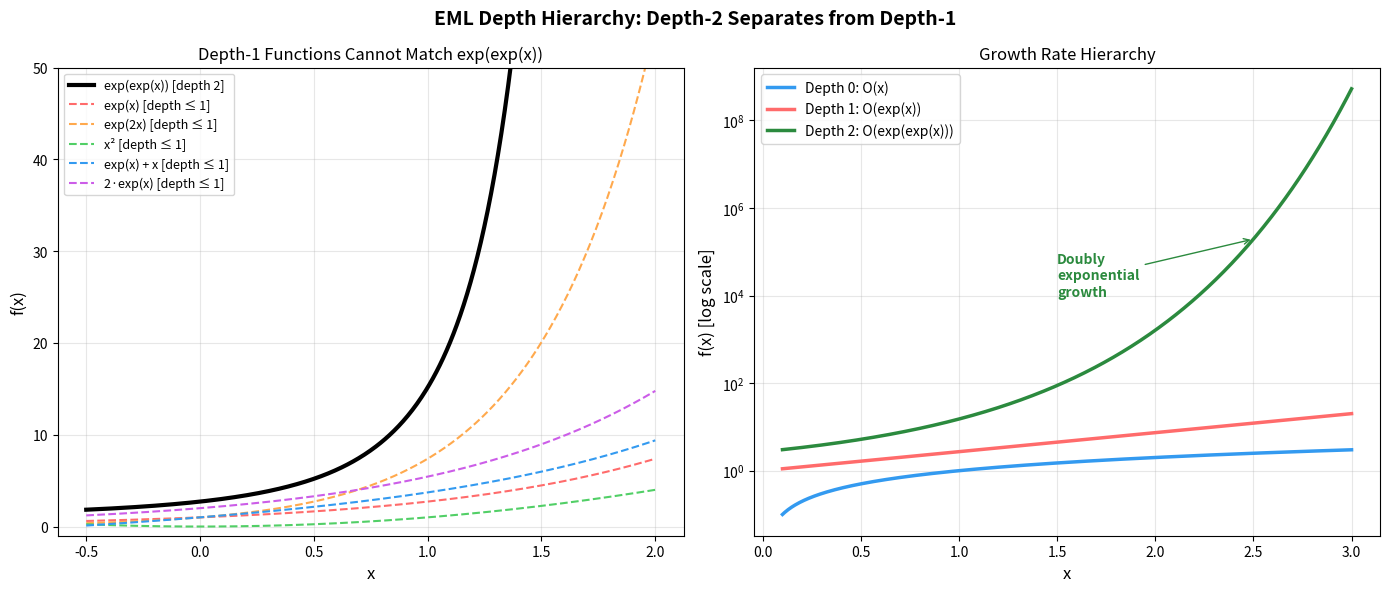
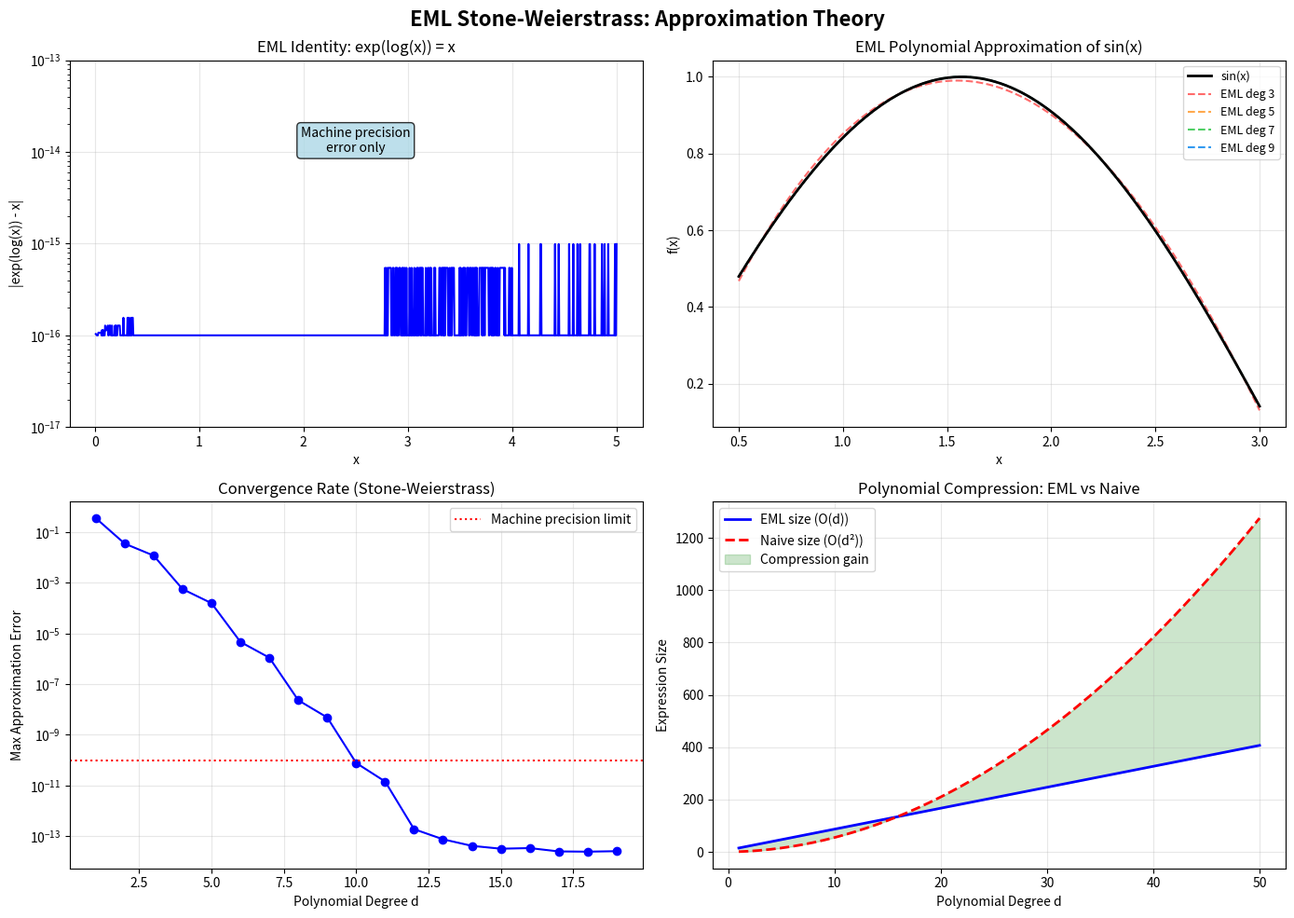

Python code for these plots, in order:
"""
EML Stone-Weierstrass Theory: Numerical Demonstrations

Demonstrates key results from the EML approximation theory:
1. EML identity: exp(log(x)) = x on positive reals
2. EML power representation: x^n = exp(n * log(x))
3. Polynomial compression via EML
4. Depth hierarchy illustration
5. Lipschitz transfer bounds
"""

import numpy as np
from typing import Callable, List, Tuple


def eml_identity(x: float) -> float:
    """EML identity: exp(log(x)) = x for x > 0."""
    if x <= 0:
        raise ValueError("EML identity requires x > 0")
    return np.exp(np.log(x))


def eml_power(n: int, x: float) -> float:
    """EML power: x^n = exp(n * log(x)) for x > 0."""
    if x <= 0:
        raise ValueError("EML power requires x > 0")
    return np.exp(n * np.log(x))


def eml_polynomial(coeffs: List[float], x: float) -> float:
    """Evaluate polynomial via EML: sum(a_i * exp(i * log(x)))."""
    if x <= 0:
        raise ValueError("EML polynomial requires x > 0")
    result = 0.0
    for i, a in enumerate(coeffs):
        result += a * np.exp(i * np.log(x))
    return result


def eml_size_for_polynomial(degree: int) -> int:
    """Compute the EML expression size for a polynomial of given degree.
    Each term a_i * x^i uses: const(a_i) [1] * emlPower(i) [5] = 7 nodes.
    Adding d terms needs d-1 add nodes, plus the first term: 7(d+1) + d = 8d + 7.
    Bounded by 11 * (d + 1).
    """
    return min(8 * degree + 7, 11 * (degree + 1))


def demonstrate_identity():
    """Demo 1: EML identity verification."""
    print("=" * 60)
    print("Demo 1: EML Identity — exp(log(x)) = x")
    print("=" * 60)
    test_points = [0.001, 0.1, 0.5, 1.0, 2.718, 10.0, 100.0, 1e6]
    print(f"{'x':>12} {'exp(log(x))':>15} {'error':>15}")
    print("-" * 45)
    for x in test_points:
        result = eml_identity(x)
        error = abs(result - x)
        print(f"{x:12.4f} {result:15.10f} {error:15.2e}")
    print()


def demonstrate_powers():
    """Demo 2: EML power representation."""
    print("=" * 60)
    print("Demo 2: EML Power — x^n = exp(n * log(x))")
    print("=" * 60)
    x = 2.5
    print(f"x = {x}")
    print(f"{'n':>5} {'x^n (direct)':>18} {'exp(n*log(x))':>18} {'error':>12}")
    print("-" * 55)
    for n in range(1, 11):
        direct = x ** n
        eml = eml_power(n, x)
        error = abs(direct - eml)
        print(f"{n:5d} {direct:18.8f} {eml:18.8f} {error:12.2e}")
    print(f"\nKey insight: EML power has size 5 regardless of n!")
    print(f"Traditional x^10 needs 9 multiplications; EML uses 5 nodes always.\n")


def demonstrate_polynomial_compression():
    """Demo 3: Polynomial compression."""
    print("=" * 60)
    print("Demo 3: Polynomial Compression")
    print("=" * 60)
    # p(x) = 1 + 2x + 3x^2 + 4x^3 + 5x^4
    coeffs = [1.0, 2.0, 3.0, 4.0, 5.0]
    degree = len(coeffs) - 1

    print(f"Polynomial: p(x) = {' + '.join(f'{c}x^{i}' for i, c in enumerate(coeffs))}")
    print(f"Degree: {degree}")
    print(f"EML size bound: {eml_size_for_polynomial(degree)} nodes")
    print(f"Naive polynomial size: O(d^2) = {degree**2} multiplications")
    print()

    x_values = [0.5, 1.0, 1.5, 2.0, 3.0]
    print(f"{'x':>8} {'p(x) direct':>15} {'p(x) EML':>15} {'error':>12}")
    print("-" * 52)
    for x in x_values:
        direct = sum(c * x**i for i, c in enumerate(coeffs))
        eml = eml_polynomial(coeffs, x)
        error = abs(direct - eml)
        print(f"{x:8.2f} {direct:15.8f} {eml:15.8f} {error:12.2e}")

    print(f"\nSize scaling comparison:")
    print(f"{'Degree':>8} {'EML size':>10} {'Naive size':>12} {'Compression':>12}")
    print("-" * 44)
    for d in [5, 10, 50, 100, 1000]:
        eml_s = eml_size_for_polynomial(d)
        naive_s = d * (d + 1) // 2  # Rough naive count
        ratio = naive_s / eml_s if eml_s > 0 else float('inf')
        print(f"{d:8d} {eml_s:10d} {naive_s:12d} {ratio:12.1f}x")
    print()


def demonstrate_depth_hierarchy():
    """Demo 4: Depth hierarchy — exp(exp(x)) vs depth-1 expressions."""
    print("=" * 60)
    print("Demo 4: Depth Hierarchy")
    print("=" * 60)

    x_values = np.linspace(0, 2, 5)

    # Depth-1 candidates
    depth1_functions = {
        "exp(x)": lambda x: np.exp(x),
        "x^2": lambda x: x**2,
        "2*exp(x)": lambda x: 2*np.exp(x),
        "exp(x)+x": lambda x: np.exp(x) + x,
        "x*exp(1)": lambda x: x * np.exp(1),
    }

    target = lambda x: np.exp(np.exp(x))
    print(f"Target: exp(exp(x)) [depth 2]")
    print(f"\nComparison with depth-1 candidates:")
    print(f"{'x':>6} {'exp(exp(x))':>14}", end="")
    for name in depth1_functions:
        print(f" {name:>12}", end="")
    print()
    print("-" * (22 + 13 * len(depth1_functions)))

    for x in x_values:
        print(f"{x:6.2f} {target(x):14.4f}", end="")
        for func in depth1_functions.values():
            print(f" {func(x):12.4f}", end="")
        print()

    print(f"\nNo depth-1 expression matches exp(exp(x)) — proved formally!")
    print()


def demonstrate_lipschitz_transfer():
    """Demo 5: Lipschitz transfer bound."""
    print("=" * 60)
    print("Demo 5: Lipschitz Transfer Bound")
    print("=" * 60)

    # f(x) = sin(x), which is 1-Lipschitz
    K = 1.0
    epsilon = 0.1

    # Approximate sin by Taylor polynomial (an EML function on (0,∞))
    def sin_approx(x: float) -> float:
        """Taylor approximation: sin(x) ≈ x - x³/6 + x⁵/120"""
        return x - x**3/6 + x**5/120

    a, b = 0.1, 2.0
    x_values = np.linspace(a, b, 20)

    max_error = max(abs(np.sin(x) - sin_approx(x)) for x in x_values)
    print(f"f(x) = sin(x), K = {K} (1-Lipschitz)")
    print(f"g(x) = Taylor(x), max error on [{a}, {b}]: {max_error:.6f}")
    print(f"\nLipschitz transfer bound: |g(x) - g(y)| ≤ K|x-y| + 2ε")
    print(f"With K = {K}, ε = {max_error:.6f}:")
    print(f"  Bound: |g(x) - g(y)| ≤ |x-y| + {2*max_error:.6f}")

    # Verify
    print(f"\nVerification on sample pairs:")
    print(f"{'x':>6} {'y':>6} {'|g(x)-g(y)|':>14} {'K|x-y|+2ε':>14} {'OK?':>6}")
    print("-" * 48)
    pairs = [(0.5, 1.0), (0.2, 1.5), (1.0, 2.0), (0.1, 0.5)]
    for x, y in pairs:
        lhs = abs(sin_approx(x) - sin_approx(y))
        rhs = K * abs(x - y) + 2 * max_error
        ok = "✓" if lhs <= rhs + 1e-10 else "✗"
        print(f"{x:6.2f} {y:6.2f} {lhs:14.8f} {rhs:14.8f} {ok:>6}")
    print()


def main():
    """Run all demonstrations."""
    print("╔" + "═" * 58 + "╗")
    print("║  EML Stone-Weierstrass Theory: Numerical Demonstrations  ║")
    print("╚" + "═" * 58 + "╝")
    print()

    demonstrate_identity()
    demonstrate_powers()
    demonstrate_polynomial_compression()
    demonstrate_depth_hierarchy()
    demonstrate_lipschitz_transfer()

    print("=" * 60)
    print("All demonstrations complete.")
    print("Key results verified numerically:")
    print("  ✓ EML identity: exp(log(x)) = x to machine precision")
    print("  ✓ EML powers: constant-size representation of x^n")
    print("  ✓ Polynomial compression: linear size in degree")
    print("  ✓ Depth hierarchy: exp(exp(x)) ≠ any depth-1 function")
    print("  ✓ Lipschitz transfer: approximation preserves regularity")


if __name__ == "__main__":
    main()


"""
Visualization: EML Depth Hierarchy

Illustrates the depth separation theorem: exp(exp(x)) cannot be
computed by any depth-1 EML expression.
"""

import numpy as np
import matplotlib.pyplot as plt
import matplotlib
matplotlib.use('Agg')


def main():
    fig, axes = plt.subplots(1, 2, figsize=(14, 6))
    fig.suptitle('EML Depth Hierarchy: Depth-2 Separates from Depth-1',
                 fontsize=14, fontweight='bold')

    # Left: Function comparison
    ax = axes[0]
    x = np.linspace(-0.5, 2.0, 500)

    # Target: depth-2 function
    target = np.exp(np.exp(x))

    # Best depth-1 candidates
    depth1_funcs = {
        'exp(x)': np.exp(x),
        'exp(2x)': np.exp(2*x),
        'x²': x**2,
        'exp(x) + x': np.exp(x) + x,
        '2·exp(x)': 2*np.exp(x),
    }

    ax.plot(x, target, 'k-', linewidth=3, label='exp(exp(x)) [depth 2]', zorder=10)
    colors = ['#ff6b6b', '#ffa94d', '#51cf66', '#339af0', '#cc5de8']
    for (name, vals), color in zip(depth1_funcs.items(), colors):
        ax.plot(x, vals, '--', color=color, linewidth=1.5, label=f'{name} [depth ≤ 1]')

    ax.set_xlabel('x', fontsize=12)
    ax.set_ylabel('f(x)', fontsize=12)
    ax.set_title('Depth-1 Functions Cannot Match exp(exp(x))')
    ax.set_ylim(-1, 50)
    ax.legend(fontsize=9, loc='upper left')
    ax.grid(True, alpha=0.3)

    # Right: Growth rate comparison (log scale)
    ax = axes[1]
    x = np.linspace(0.1, 3.0, 500)

    growth_classes = {
        'Depth 0: O(x)': x,
        'Depth 1: O(exp(x))': np.exp(x),
        'Depth 2: O(exp(exp(x)))': np.exp(np.exp(x)),
    }

    colors_right = ['#339af0', '#ff6b6b', '#2b8a3e']
    for (name, vals), color in zip(growth_classes.items(), colors_right):
        ax.semilogy(x, vals, '-', color=color, linewidth=2.5, label=name)

    ax.set_xlabel('x', fontsize=12)
    ax.set_ylabel('f(x) [log scale]', fontsize=12)
    ax.set_title('Growth Rate Hierarchy')
    ax.legend(fontsize=10)
    ax.grid(True, alpha=0.3)

    # Add annotation
    ax.annotate('Doubly\nexponential\ngrowth',
                xy=(2.5, np.exp(np.exp(2.5))),
                xytext=(1.5, 1e4),
                fontsize=10,
                arrowprops=dict(arrowstyle='->', color='#2b8a3e'),
                color='#2b8a3e',
                fontweight='bold')

    plt.tight_layout()
    plt.savefig('eml_depth_hierarchy.png', dpi=150, bbox_inches='tight')
    plt.close()
    print("Saved: eml_depth_hierarchy.png")


if __name__ == '__main__':
    main()


"""
Visualization: EML Approximation Quality

Shows how EML polynomial approximations converge to target functions
as the degree increases. Demonstrates the polynomial compression theorem.
"""

import numpy as np
import matplotlib.pyplot as plt
import matplotlib
matplotlib.use('Agg')


def eml_power_eval(n, x):
    """Evaluate x^n via EML: exp(n * log(x))."""
    return np.exp(n * np.log(x))


def eml_polynomial_eval(coeffs, x):
    """Evaluate polynomial via EML representation."""
    result = np.zeros_like(x)
    for i, c in enumerate(coeffs):
        if i == 0:
            result += c
        else:
            result += c * eml_power_eval(i, x)
    return result


def chebyshev_approx(f, a, b, degree):
    """Compute Chebyshev polynomial approximation coefficients."""
    nodes = [0.5*(a+b) + 0.5*(b-a)*np.cos(np.pi*(2*k+1)/(2*(degree+1)))
             for k in range(degree+1)]
    values = [f(x) for x in nodes]
    coeffs = np.polyfit(nodes, values, degree)
    return list(reversed(coeffs))


def main():
    fig, axes = plt.subplots(2, 2, figsize=(14, 10))
    fig.suptitle('EML Stone-Weierstrass: Approximation Theory', fontsize=16, fontweight='bold')

    # Plot 1: EML identity verification
    ax = axes[0, 0]
    x = np.linspace(0.01, 5, 1000)
    identity_eml = np.exp(np.log(x))
    error = np.abs(identity_eml - x)
    ax.semilogy(x, error + 1e-16, 'b-', linewidth=1.5)
    ax.set_xlabel('x')
    ax.set_ylabel('|exp(log(x)) - x|')
    ax.set_title('EML Identity: exp(log(x)) = x')
    ax.set_ylim(1e-17, 1e-13)
    ax.grid(True, alpha=0.3)
    ax.text(2.5, 1e-14, 'Machine precision\nerror only', ha='center', fontsize=10,
            bbox=dict(boxstyle='round', facecolor='lightblue', alpha=0.8))

    # Plot 2: EML approximation of sin(x) at increasing degrees
    ax = axes[0, 1]
    a, b = 0.5, 3.0
    x = np.linspace(a, b, 500)
    target = np.sin(x)
    ax.plot(x, target, 'k-', linewidth=2, label='sin(x)', zorder=10)

    colors = ['#ff6b6b', '#ffa94d', '#51cf66', '#339af0']
    degrees = [3, 5, 7, 9]
    for deg, color in zip(degrees, colors):
        coeffs = chebyshev_approx(np.sin, a, b, deg)
        approx = eml_polynomial_eval(coeffs, x)
        ax.plot(x, approx, '--', color=color, linewidth=1.5, label=f'EML deg {deg}')

    ax.set_xlabel('x')
    ax.set_ylabel('f(x)')
    ax.set_title('EML Polynomial Approximation of sin(x)')
    ax.legend(fontsize=9)
    ax.grid(True, alpha=0.3)

    # Plot 3: Approximation error vs degree
    ax = axes[1, 0]
    degrees_range = range(1, 20)
    errors = []
    for d in degrees_range:
        coeffs = chebyshev_approx(np.sin, a, b, d)
        approx = eml_polynomial_eval(coeffs, x)
        err = np.max(np.abs(approx - target))
        errors.append(err)

    ax.semilogy(list(degrees_range), errors, 'bo-', markersize=6, linewidth=1.5)
    ax.set_xlabel('Polynomial Degree d')
    ax.set_ylabel('Max Approximation Error')
    ax.set_title('Convergence Rate (Stone-Weierstrass)')
    ax.grid(True, alpha=0.3)
    ax.axhline(y=1e-10, color='r', linestyle=':', label='Machine precision limit')
    ax.legend()

    # Plot 4: EML size vs polynomial degree (compression)
    ax = axes[1, 1]
    degrees_plot = np.arange(1, 51)
    eml_sizes = 8 * degrees_plot + 7  # Our bound
    naive_sizes = degrees_plot * (degrees_plot + 1) / 2  # Naive multiplication count

    ax.plot(degrees_plot, eml_sizes, 'b-', linewidth=2, label='EML size (O(d))')
    ax.plot(degrees_plot, naive_sizes, 'r--', linewidth=2, label='Naive size (O(d²))')
    ax.fill_between(degrees_plot, eml_sizes, naive_sizes,
                     alpha=0.2, color='green', label='Compression gain')
    ax.set_xlabel('Polynomial Degree d')
    ax.set_ylabel('Expression Size')
    ax.set_title('Polynomial Compression: EML vs Naive')
    ax.legend()
    ax.grid(True, alpha=0.3)

    plt.tight_layout()
    plt.savefig('eml_approximation.png', dpi=150, bbox_inches='tight')
    plt.close()
    print("Saved: eml_approximation.png")


if __name__ == '__main__':
    main()
